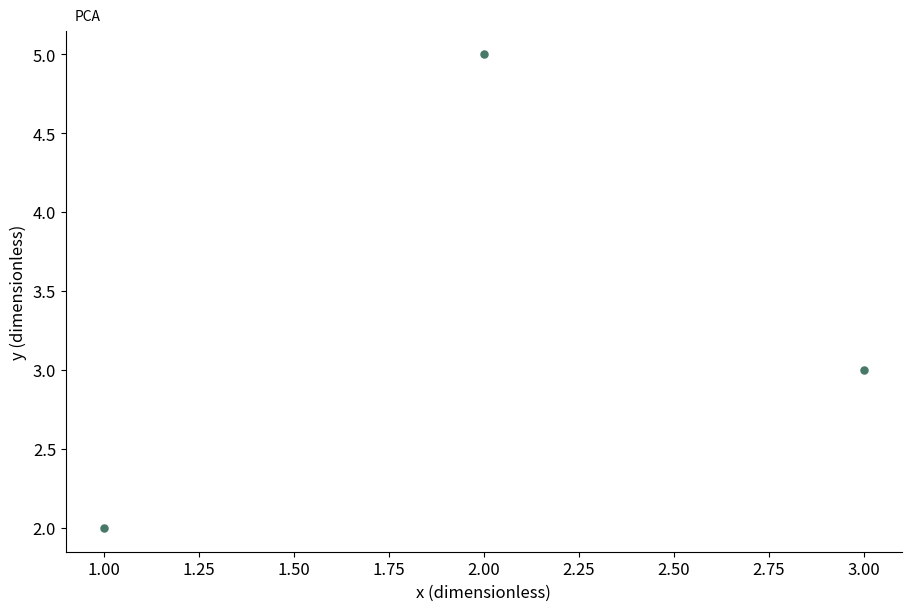

Write Python code to recreate this figure.
# Tuyan deterministic figure renderer v1; values are immutable source data.
import json
import math
import numpy as np
import matplotlib
matplotlib.use('Agg')
import matplotlib.pyplot as plt
from matplotlib.patches import Circle
from matplotlib.colors import ListedColormap, BoundaryNorm
d = json.loads("{\"type\":\"ordination\",\"rows\":[{\"x\":1,\"y\":2,\"size\":2},{\"x\":2,\"y\":5,\"size\":4},{\"x\":3,\"y\":3,\"size\":3}],\"units\":{\"value\":\"dimensionless\",\"x\":\"dimensionless\",\"y\":\"dimensionless\",\"size\":\"dimensionless\",\"low\":\"dimensionless\",\"high\":\"dimensionless\",\"start\":\"dimensionless\",\"end\":\"dimensionless\",\"effect\":\"dimensionless\",\"p\":\"dimensionless\",\"mean\":\"dimensionless\",\"fpr\":\"dimensionless\",\"tpr\":\"dimensionless\",\"recall\":\"dimensionless\",\"precision\":\"dimensionless\",\"predicted\":\"dimensionless\",\"observed\":\"dimensionless\",\"count\":\"dimensionless\",\"a\":\"dimensionless\",\"b\":\"dimensionless\",\"se\":\"dimensionless\",\"u\":\"dimensionless\",\"v\":\"dimensionless\",\"time\":\"dimensionless\",\"event\":\"dimensionless\"},\"options\":{\"bandwidth\":0.5,\"bins\":5,\"nullValue\":0,\"initialValue\":0,\"levels\":[0.5,1,1.5]},\"analysis\":{\"method\":\"pca\",\"description\":\"Synthetic precomputed QA values; not a statistical analysis of research data.\",\"pKind\":\"p\"},\"variants\":[],\"pixels\":1024,\"plotStyle\":{\"width\":9,\"height\":6,\"fontSize\":12}}")
r, kind, opt = d['rows'], d['type'], d['options']
plt.rcParams.update({'font.size':d['plotStyle']['fontSize']})
fig, ax = plt.subplots(figsize=(d['plotStyle']['width'], d['plotStyle']['height']), layout='constrained')
fig.set_facecolor('white')
fig._tuyan_target_pixels = d['pixels']
colors = ['#487968','#c58b53','#647da6','#a77592','#a5a659']
labels = [str(row.get('label',i+1)) for i,row in enumerate(r)]
unit = d['units']
def col(name):
    return np.array([row[name] for row in r], dtype=float)
def grouped():
    names = list(dict.fromkeys([str(row.get('group','Data')) for row in r]))
    return names, [np.array([row['value'] for row in r if str(row.get('group','Data')) == name], dtype=float) for name in names]
def density(values):
    # User-specified positive bandwidth; no concealed automatic inference.
    bw=float(opt['bandwidth'])
    grid=np.linspace(float(min(values))-3*bw,float(max(values))+3*bw,256)
    z=(grid[:,None]-values[None,:])/bw
    return grid,np.exp(-0.5*z*z).mean(axis=1)/(bw*math.sqrt(2*math.pi))
if kind in ['bar','dotplot','lollipop','forest']:
    y=np.arange(len(r)); values=col('value')
    if kind=='bar':
        bars=ax.barh(y,values,color=colors[0]); assert np.allclose([b.get_width() for b in bars],values)
    elif kind=='lollipop':
        ax.hlines(y,0,values,color=colors[0]); ax.scatter(values,y,color=colors[0])
    elif kind=='forest':
        ax.errorbar(values,y,xerr=np.vstack([values-col('low'),col('high')-values]),fmt='o',color=colors[0],capsize=3)
        ax.axvline(float(opt['nullValue']),color='#969e96',linestyle='--')
    else: ax.scatter(values,y,color=colors[0])
    ax.set_yticks(y,labels);ax.invert_yaxis();ax.set_xlabel(unit['value'])
elif kind in ['dumbbell','gantt']:
    y=np.arange(len(r));start,end=col('start'),col('end')
    if kind=='gantt': ax.barh(y,end-start,left=start,color=colors[0])
    else:
        ax.hlines(y,start,end,color='#9da99e');ax.scatter(start,y,label=opt.get('startLabel','Start'),color=colors[0]);ax.scatter(end,y,label=opt.get('endLabel','End'),color=colors[1]);ax.legend()
    ax.set_yticks(y,labels);ax.invert_yaxis();ax.set_xlabel(unit['start'])
elif kind=='waterfall':
    values=col('value');start=float(opt['initialValue'])+np.r_[0,np.cumsum(values)[:-1]]
    ax.bar(np.arange(len(r)),values,bottom=start,color=[colors[0] if v>=0 else colors[1] for v in values]);ax.set_xticks(np.arange(len(r)),labels,rotation=30);ax.set_ylabel(unit['value']);ax.axhline(0,color='#adb3a9')
elif kind=='histogram':
    values=col('value');counts,edges=np.histogram(values,bins=opt['bins'])
    assert int(counts.sum())==len(values)
    artists=ax.bar(edges[:-1],counts,width=np.diff(edges),align='edge',color=colors[0],edgecolor='white')
    assert np.allclose([p.get_height() for p in artists],counts)
    ax.set_xlabel(unit['value']);ax.set_ylabel('Count')
elif kind=='stripplot':
    names,groups=grouped()
    for i,values in enumerate(groups):ax.scatter(np.full(len(values),i),values,color=colors[i%len(colors)],s=22,alpha=.7)
    ax.set_xticks(np.arange(len(names)),names);ax.set_ylabel(unit['value'])
elif kind in ['boxplot','violin','raincloud','density','ridgeline']:
    names,groups=grouped()
    if kind=='boxplot': ax.boxplot(groups,whis=1.5,showfliers=True);ax.set_xticks(np.arange(len(names))+1,names);ax.set_ylabel(unit['value'])
    elif kind=='violin':
        # bw_method is explicit to avoid a hidden bandwidth choice.
        ax.violinplot(groups,showmeans=False,showmedians=True,bw_method=float(opt['bandwidth']));ax.set_xticks(np.arange(len(names))+1,names);ax.set_ylabel(unit['value'])
    else:
        for i,values in enumerate(groups):
            grid,pdf=density(values); color=colors[i%len(colors)]
            if kind=='density': ax.plot(grid,pdf,color=color,label=names[i])
            else:
                base=float(i);scale=0.65/max(pdf) if max(pdf)>0 else 1
                ax.fill_between(grid,base,base+pdf*scale,color=color,alpha=0.45)
                if kind=='raincloud':
                    ax.scatter(values,np.full(len(values),base-0.15),color=color,s=15)
                    ax.boxplot([values],positions=[base-0.35],vert=False,widths=.15,whis=1.5,manage_ticks=False)
        ax.set_xlabel(unit['value'])
        if kind=='density':ax.set_ylabel('Density');ax.legend()
        else:ax.set_yticks(np.arange(len(names)),names)
elif kind=='ecdf':
    values=np.sort(col('value')); p=np.arange(1,len(values)+1)/len(values)
    line=ax.step(values,p,where='post',color=colors[0])[0];assert np.allclose(line.get_ydata(),p)
    ax.set_xlabel(unit['value']);ax.set_ylabel('Cumulative proportion');ax.set_ylim(0,1)
elif kind in ['line','area','scatter','bubble','ordination','ma_plot','volcano','roc','pr_curve','calibration','bland_altman','funnel_meta']:
    xname,yname='x','y'
    if kind=='ma_plot':xname,yname='mean','effect'
    if kind=='roc':xname,yname='fpr','tpr'
    if kind=='pr_curve':xname,yname='recall','precision'
    if kind=='calibration':xname,yname='predicted','observed'
    if kind=='funnel_meta':xname,yname='effect','se'
    if kind=='volcano':x=col('effect');y=-np.log10(col('p'));xlabel='Effect ('+unit['effect']+')';ylabel='-log10('+d['analysis']['pKind']+')'
    elif kind=='bland_altman':
        a,b=col('a'),col('b');x=(a+b)/2;y=a-b;bias=np.mean(y);sd=np.std(y,ddof=1)
        for line,label in [(bias,'Mean difference'),(bias-1.96*sd,'Lower agreement limit'),(bias+1.96*sd,'Upper agreement limit')]:ax.axhline(line,color='#9a9f96',linestyle='--',label=label)
        ax.legend(fontsize=8);xlabel='Mean ('+unit['a']+')';ylabel='A - B ('+unit['a']+')'
    else:x,y=col(xname),col(yname);xlabel=xname+' ('+unit[xname]+')';ylabel=yname+' ('+unit[yname]+')'
    if kind in ['line','area','roc','pr_curve','calibration']:
        order=np.lexsort((y,x)) if kind=='roc' else np.argsort(x,kind='stable');x,y=x[order],y[order]
        artist=ax.plot(x,y,color=colors[0],marker='o',markersize=3)[0];assert np.allclose(artist.get_ydata(),y)
        if kind=='area':ax.fill_between(x,0,y,color=colors[0],alpha=.25)
    else:
        artist=ax.scatter(x,y,s=col('size')*float(opt.get('areaScale',20)) if kind=='bubble' else 26,color=colors[0]);assert np.allclose(artist.get_offsets(),np.column_stack([x,y]))
    ax.set_xlabel(xlabel);ax.set_ylabel(ylabel)
    if kind=='bubble':
        handles,legend_labels=artist.legend_elements(prop='sizes',num=3,func=lambda size:size/float(opt.get('areaScale',20)))
        ax.legend(handles,legend_labels,title='Area ('+unit['size']+')',fontsize=8)
    if kind in ['roc','calibration']:ax.plot([0,1],[0,1],linestyle='--',color='#adb3a9');ax.set_xlim(0,1);ax.set_ylim(0,1)
    if kind=='pr_curve':ax.set_xlim(0,1);ax.set_ylim(0,1)
    if kind=='funnel_meta':ax.invert_yaxis()
    if kind=='ordination':ax.text(.01,1.02,d['analysis']['method'].upper(),transform=ax.transAxes,fontsize=10)
elif kind in ['heatmap','adjacency_matrix','correlation_matrix','confusion_matrix','bubble_matrix','binary_matrix']:
    names_y=list(dict.fromkeys([str(row['row']) for row in r]));names_x=list(dict.fromkeys([str(row['column']) for row in r]))
    matrix=np.full((len(names_y),len(names_x)),np.nan)
    for row in r:matrix[names_y.index(str(row['row'])),names_x.index(str(row['column']))]=row['value']
    if kind=='bubble_matrix':
        for row in r:ax.scatter(names_x.index(str(row['column'])),names_y.index(str(row['row'])),s=row['value']*float(opt.get('areaScale',25)),color=colors[0])
        ax.invert_yaxis()
    elif kind=='binary_matrix':
        cmap=ListedColormap(['#f1f3ed','#487968']);cmap.set_bad('#b7b9b2')
        img=ax.pcolormesh(np.arange(len(names_x)+1)-.5,np.arange(len(names_y)+1)-.5,matrix,cmap=cmap,norm=BoundaryNorm([-.5,.5,1.5],2),shading='flat');ax.invert_yaxis();fig.colorbar(img,ax=ax,ticks=[0,1],label='0 absent / 1 present; grey missing')
        assert np.allclose(img.get_array(),matrix,equal_nan=True)
    else:
        img=ax.pcolormesh(np.arange(len(names_x)+1)-.5,np.arange(len(names_y)+1)-.5,matrix,cmap='RdBu_r' if kind=='correlation_matrix' else 'viridis',vmin=-1 if kind=='correlation_matrix' else None,vmax=1 if kind=='correlation_matrix' else None,shading='flat');ax.invert_yaxis();fig.colorbar(img,ax=ax,label=unit['value'])
        assert np.allclose(img.get_array(),matrix,equal_nan=True)
    ax.set_xticks(np.arange(len(names_x)),names_x,rotation=40,ha='right');ax.set_yticks(np.arange(len(names_y)),names_y)
    if kind=='confusion_matrix':ax.set_xlabel('Predicted class');ax.set_ylabel('True class')
elif kind=='pie':
    values=col('value');wedges,_=ax.pie(values,labels=labels,colors=colors,normalize=True)
    assert np.allclose([(w.theta2-w.theta1)/360 for w in wedges],values/sum(values),atol=1e-6)
elif kind=='rose':
    fig.delaxes(ax);ax=fig.add_subplot(111,projection='polar');values=col('value');theta=np.arange(len(r))*2*np.pi/len(r)
    ax.bar(theta,np.sqrt(values),width=2*np.pi/len(r),color=colors[0],edgecolor='white');ax.set_xticks(theta,labels);ax.set_ylabel('Radius = sqrt(value)')
elif kind in ['gene_track','protein_domain']:
    start,end=col('start'),col('end');ax.barh(np.arange(len(r)),end-start,left=start,color=colors[0]);ax.set_yticks(np.arange(len(r)),labels);ax.set_xlabel(unit['start']);ax.invert_yaxis()
elif kind=='vector_field':
    artist=ax.quiver(col('x'),col('y'),col('u'),col('v'),angles='xy',scale_units='xy',scale=1,color=colors[0]);ax.set_xlabel(unit['x']);ax.set_ylabel(unit['y']);ax.set_aspect('equal')
elif kind=='contour':
    xs=np.unique(col('x'));ys=np.unique(col('y'));z=np.full((len(ys),len(xs)),np.nan)
    for row in r:z[list(ys).index(row['y']),list(xs).index(row['x'])]=row['value']
    cs=ax.contour(xs,ys,z,levels=opt['levels'])
    for label in ax.clabel(cs,inline=False,fontsize=8):label.set_bbox({'facecolor':'white','edgecolor':'none','pad':1})
    ax.set_xlabel(unit['x']);ax.set_ylabel(unit['y'])
elif kind=='kaplan_meier':
    names=list(dict.fromkeys([str(row.get('group','Data')) for row in r]))
    for i,name in enumerate(names):
        data=[row for row in r if str(row.get('group','Data'))==name];times=sorted(set(row['time'] for row in data));xs=[0.];ys=[1.];s=1.
        for t in times:
            risk=sum(row['time']>=t for row in data);events=sum(row['time']==t and row['event']==1 for row in data)
            s=s*(1-events/risk);xs.append(t);ys.append(s)
            cens=sum(row['time']==t and row['event']==0 for row in data)
            if cens:ax.plot(t,s,marker='+',color=colors[i%len(colors)])
        ax.step(xs,ys,where='post',label=name,color=colors[i%len(colors)])
    ax.set_ylim(0,1.03);ax.set_ylabel('Survival probability (no CI estimated)');ax.set_xlabel(unit['time']);ax.legend()
elif kind in ['venn','upset']:
    names=[row['set'] for row in r];sets=[set(row['members']) for row in r];members=set().union(*sets);counts={}
    for item in members:
        mask=tuple(item in s for s in sets);counts[mask]=counts.get(mask,0)+1
    if kind=='venn':
        for x,color,name in [(0.4,colors[0],names[0]),(.65,colors[1],names[1])]:ax.add_patch(Circle((x,.5),.23,facecolor=color,alpha=.25));ax.text(x,.78,name,ha='center')
        for x,key in [(.29,(True,False)),(.525,(True,True)),(.76,(False,True))]:ax.text(x,.5,str(counts.get(key,0)),ha='center')
        ax.set_xlim(0,1.05);ax.set_ylim(0,1);ax.set_aspect('equal');ax.axis('off');ax.text(.5,.1,'Areas are schematic; labels show exact counts',ha='center',fontsize=8)
    else:
        masks=sorted(counts,key=lambda m:(-counts[m],m));ax.bar(np.arange(len(masks)),[counts[m] for m in masks],color=colors[0]);ax.set_xticks(np.arange(len(masks)),[' & '.join(names[i] for i,v in enumerate(m) if v) for m in masks],rotation=35,ha='right');ax.set_ylabel('Exclusive intersection size')
        # Membership matrix below bars is necessary to distinguish UpSet from a bar chart.
        matrix_ax=ax.inset_axes([0,-.48,1,.27]);matrix_ax.set_xlim(-.5,len(masks)-.5)
        for j,m in enumerate(masks):
            ys=[i for i,v in enumerate(m) if v];matrix_ax.plot([j]*len(ys),ys,color=colors[0]);matrix_ax.scatter([j]*len(names),np.arange(len(names)),color=[colors[0] if v else '#dde1d8' for v in m])
        matrix_ax.set_yticks(np.arange(len(names)),names);matrix_ax.set_xticks([]);matrix_ax.invert_yaxis()

checks={}
computed={}
def audit(name,actual,expected,atol=1e-8):
    a=np.asarray(actual,dtype=float);e=np.asarray(expected,dtype=float)
    assert a.shape==e.shape and np.allclose(a,e,rtol=1e-7,atol=atol,equal_nan=True), 'Numeric artist mismatch: '+name
    mask=np.isfinite(a)&np.isfinite(e)
    error=float(np.max(np.abs(a[mask]-e[mask]))) if np.any(mask) else 0.
    checks[name]={'count':int(a.size),'absoluteError':error,'passed':True}
if kind=='bar':audit('bar_widths',[p.get_width() for p in ax.patches],col('value'))
elif kind in ['dotplot','lollipop']:audit('point_values',ax.collections[-1].get_offsets()[:,0],col('value'))
elif kind=='forest':
    audit('point_estimates',ax.lines[0].get_xdata(),col('value'))
    audit('intervals',np.array(ax.collections[0].get_segments())[:,:,0],np.column_stack([col('low'),col('high')]))
elif kind=='dumbbell':
    audit('start_points',ax.collections[1].get_offsets()[:,0],col('start'));audit('end_points',ax.collections[2].get_offsets()[:,0],col('end'))
elif kind=='gantt':
    audit('interval_start',[p.get_x() for p in ax.patches],col('start'));audit('interval_width',[p.get_width() for p in ax.patches],col('end')-col('start'))
elif kind=='waterfall':
    audit('increments',[p.get_height() for p in ax.patches],col('value'));audit('cumulative_baselines',[p.get_y() for p in ax.patches],float(opt['initialValue'])+np.r_[0,np.cumsum(col('value'))[:-1]])
    computed['cumulativeValues']=(float(opt['initialValue'])+np.cumsum(col('value'))).tolist()
elif kind=='histogram':
    audit('bin_heights',[p.get_height() for p in ax.patches],counts);audit('total_count',[sum(p.get_height() for p in ax.patches)],[len(r)]);computed['binEdges']=edges.tolist();computed['binCounts']=counts.tolist()
elif kind=='stripplot':
    for i,values in enumerate(groups):audit('observations_'+str(i),ax.collections[i].get_offsets()[:,1],values)
elif kind=='boxplot':
    for i,values in enumerate(groups):audit('median_'+str(i),ax.lines[i*7+5].get_ydata(),[np.median(values)]*2)
elif kind=='violin':
    medians=ax.collections[-1].get_segments();audit('medians',[x[0,1] for x in medians],[np.median(v) for v in groups])
elif kind in ['density','ridgeline','raincloud']:
    computed['bandwidth']=float(opt['bandwidth']);computed['groupSizes']=[len(v) for v in groups]
    for i,values in enumerate(groups):
        grid,pdf=density(values)
        if kind=='density':audit('density_'+str(i),ax.lines[i].get_ydata(),pdf)
        else:
            top=np.column_stack([grid,i+pdf*(.65/max(pdf))]);bottom=np.column_stack([grid,np.full(len(grid),i)])
            expected=np.vstack([top[0],bottom,top[-1],top[::-1],top[0]])
            audit('density_polygon_'+str(i),ax.collections[i*(2 if kind=='raincloud' else 1)].get_paths()[0].vertices,expected)
        if kind=='raincloud':audit('observations_'+str(i),ax.collections[i*2+1].get_offsets()[:,0],values)
elif kind=='ecdf':
    audit('ecdf_sorted_values',ax.lines[0].get_xdata(),np.sort(col('value')));audit('ecdf_probability',ax.lines[0].get_ydata(),np.arange(1,len(r)+1)/len(r))
elif kind in ['line','area','roc','pr_curve','calibration']:audit('plotted_xy',np.column_stack([artist.get_xdata(),artist.get_ydata()]),np.column_stack([x,y]))
elif kind in ['scatter','bubble','ordination','ma_plot','volcano','bland_altman','funnel_meta']:
    audit('point_coordinates',artist.get_offsets(),np.column_stack([x,y]))
    if kind=='bubble':audit('marker_area',artist.get_sizes(),col('size')*float(opt.get('areaScale',20)))
    if kind=='volcano':computed['negativeLog10P']=y.tolist()
    if kind=='bland_altman':
        audit('agreement_limits',[ln.get_ydata()[0] for ln in ax.lines[:3]],[bias,bias-1.96*sd,bias+1.96*sd]);computed.update({'meanDifference':float(bias),'sampleSdDifference':float(sd),'limits':[float(bias-1.96*sd),float(bias+1.96*sd)]})
elif kind in ['heatmap','adjacency_matrix','correlation_matrix','confusion_matrix','binary_matrix']:audit('matrix_cells',img.get_array(),matrix);computed['missingCells']=int(np.isnan(matrix).sum())
elif kind=='bubble_matrix':audit('marker_areas',[c.get_sizes()[0] for c in ax.collections],col('value')*float(opt.get('areaScale',25)))
elif kind=='pie':audit('angular_proportions',[(w.theta2-w.theta1)/360 for w in wedges],col('value')/sum(col('value')),1e-6)
elif kind=='rose':audit('area_proportions',[p.get_height()**2 for p in ax.patches],col('value'))
elif kind=='vector_field':audit('vectors',np.column_stack([artist.U,artist.V]),np.column_stack([col('u'),col('v')]))
elif kind=='contour':
    audit('contour_levels',cs.levels,opt['levels'])
    for level,path in zip(cs.levels,cs.get_paths()):
        points=path.vertices
        if len(points)==0:continue
        assert np.all(points[:,0]>=xs[0]) and np.all(points[:,0]<=xs[-1]) and np.all(points[:,1]>=ys[0]) and np.all(points[:,1]<=ys[-1]), 'Contour outside data grid'
        ix=np.clip(np.searchsorted(xs,points[:,0],side='right')-1,0,len(xs)-2);iy=np.clip(np.searchsorted(ys,points[:,1],side='right')-1,0,len(ys)-2)
        tx=(points[:,0]-xs[ix])/(xs[ix+1]-xs[ix]);ty=(points[:,1]-ys[iy])/(ys[iy+1]-ys[iy])
        interpolated=(1-tx)*(1-ty)*z[iy,ix]+tx*(1-ty)*z[iy,ix+1]+(1-tx)*ty*z[iy+1,ix]+tx*ty*z[iy+1,ix+1]
        audit('contour_vertices_'+str(float(level)),interpolated,np.full(len(points),level))
    computed['gridShape']=list(z.shape)
elif kind=='kaplan_meier':
    survival_lines=[ln for ln in ax.lines if ln.get_drawstyle()=='steps-post']
    for i,name in enumerate(names):
        data=[row for row in r if str(row.get('group','Data'))==name];prob=1.;expected=[1.]
        for t in sorted(set(row['time'] for row in data)):
            prob*=1-sum(row['time']==t and row['event']==1 for row in data)/sum(row['time']>=t for row in data);expected.append(prob)
        audit('survival_'+str(i),survival_lines[i].get_ydata(),expected)
        computed[name]={'survival':expected}
elif kind=='venn':audit('intersection_labels',[float(t.get_text()) for t in ax.texts[2:5]],[counts.get((True,False),0),counts.get((True,True),0),counts.get((False,True),0)])
elif kind=='upset':audit('exclusive_intersections',[p.get_height() for p in ax.patches],[counts[m] for m in masks]);audit('union_size',[sum(p.get_height() for p in ax.patches)],[len(members)])
assert checks, 'Missing numeric audit for '+kind
fig._tuyan_validation={'typeId':kind,'checks':checks,'computations':computed,'analysis':d['analysis'],'suppliedFields':list(r[0]),'dataSourcePolicy':'User supplied values; artist checks do not establish source authenticity or study validity.'}

for collection in fig.findobj(matplotlib.collections.Collection):collection.set_rasterized(False)
for spine in ['top','right']:
    if spine in ax.spines: ax.spines[spine].set_visible(False)
